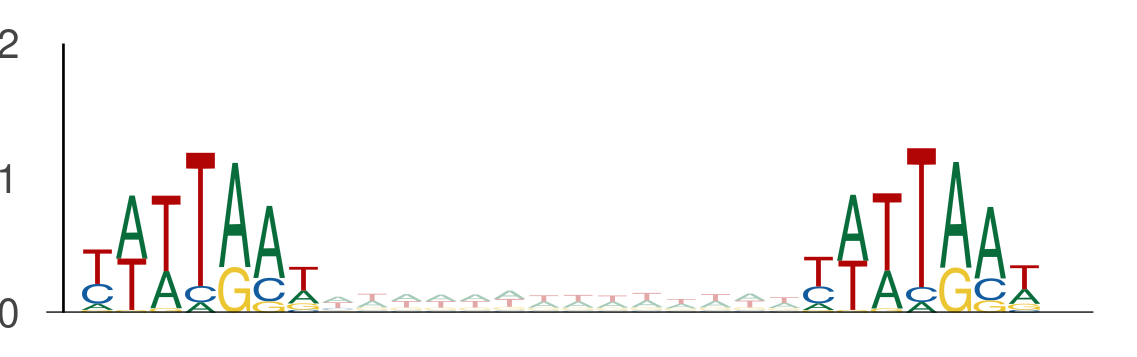

Source data for this figure (header and first rows):
seq_index, start_position, end_position, is_reversed_complement
2014, 119, 126, 0
2014, 140, 147, 0
8059, 1, 8, 0
8059, 22, 29, 0
8659, 134, 141, 0
8659, 155, 162, 0
2988, 108, 115, 0
2988, 129, 136, 0
58, 34, 41, 0
58, 55, 62, 0
2782, 97, 104, 0
2782, 118, 125, 0
6818, 110, 117, 0
6818, 131, 138, 0
8713, 105, 112, 0
8713, 126, 133, 0
8713, 100, 107, 0
8713, 121, 128, 0
13270, 56, 63, 0
13270, 77, 84, 0
3043, 99, 106, 0
3043, 120, 127, 0
1373, 18, 25, 0
1373, 39, 46, 0
9317, 64, 71, 0
9317, 85, 92, 0
12702, 1, 8, 0
12702, 22, 29, 0
5565, 65, 72, 0
5565, 86, 93, 0
11713, 22, 29, 0
11713, 43, 50, 0
1273, 97, 104, 0
1273, 118, 125, 0
9344, 9, 16, 0
9344, 30, 37, 0
13409, 58, 65, 0
13409, 79, 86, 0
13754, 126, 133, 0
13754, 147, 154, 0
794, 85, 92, 0
794, 106, 113, 0
794, 119, 126, 0
794, 140, 147, 0
6763, 58, 65, 0
6763, 79, 86, 0
12806, 50, 57, 0
12806, 71, 78, 0
13681, 2, 9, 0
13681, 23, 30, 0
1063, 60, 67, 0
1063, 81, 88, 0
13391, 120, 127, 0
13391, 141, 148, 0
7089, 105, 112, 0
7089, 126, 133, 0
13510, 50, 57, 0
13510, 71, 78, 0
4512, 47, 54, 0
4512, 68, 75, 0
... 4,792 more rows
